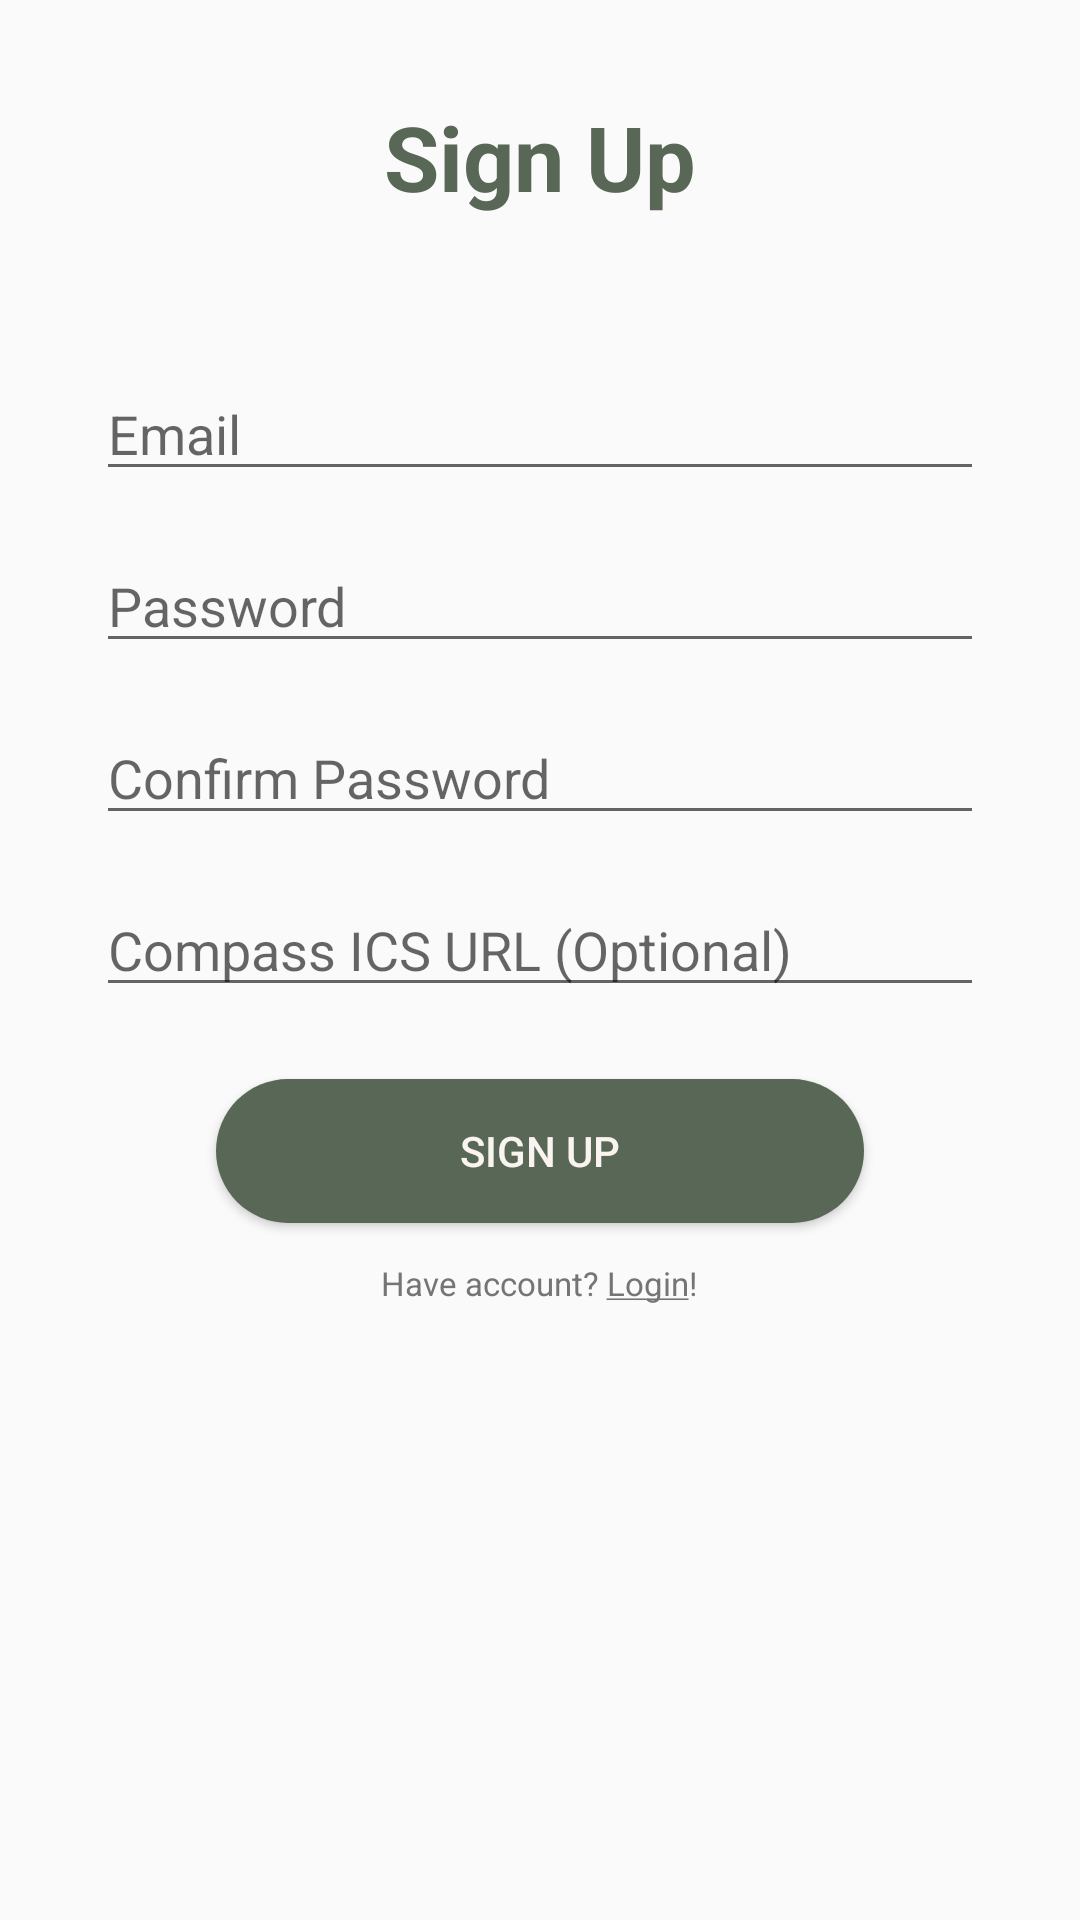

This screen was rendered from an Android layout file. Write that file and the resources it references.
<!-- AndroidManifest.xml: application theme Theme.FirstAid -->
<!-- res/layout/fragment_signup.xml -->
<LinearLayout xmlns:android="http://schemas.android.com/apk/res/android"
    android:layout_width="match_parent"
    android:layout_height="match_parent"
    android:orientation="vertical"
    android:padding="32dp">

    <TextView
        android:id="@+id/textView"
        android:layout_width="wrap_content"
        android:layout_height="wrap_content"
        android:layout_gravity="center_horizontal"
        android:text="Sign Up"
        android:textStyle="bold"
        android:textSize="30sp"
        android:textColor="@color/primary"
        android:textAppearance="@android:style/TextAppearance.Material.Headline"/>

    
    <EditText
        android:id="@+id/emailInput"
        android:layout_width="match_parent"
        android:layout_height="wrap_content"
        android:layout_marginTop="50dp"
        android:hint="Email"
        android:inputType="textEmailAddress" />

    
    <EditText
        android:id="@+id/passwordInput"
        android:layout_width="match_parent"
        android:layout_height="wrap_content"
        android:layout_below="@id/emailInput"
        android:layout_marginTop="16dp"
        android:hint="Password"
        android:inputType="textPassword" />

    
    <EditText
        android:id="@+id/confirmPasswordInput"
        android:layout_width="match_parent"
        android:layout_height="wrap_content"
        android:layout_below="@id/passwordInput"
        android:layout_marginTop="16dp"
        android:hint="Confirm Password"
        android:inputType="textPassword" />

    
    <EditText
        android:id="@+id/urlInput"
        android:layout_width="match_parent"
        android:layout_height="wrap_content"
        android:layout_below="@id/confirmPasswordInput"
        android:layout_marginTop="16dp"
        android:hint="Compass ICS URL (Optional)"
        android:inputType="textUri" />

    
    <Button
        android:id="@+id/signUpButton"
        android:layout_width="match_parent"
        android:layout_height="wrap_content"
        android:layout_below="@id/urlInput"
        android:layout_marginTop="24dp"
        android:layout_marginStart="40dp"
        android:layout_marginEnd="40dp"
        android:background="@drawable/round_add"
        android:text="Sign Up"
        android:textColor="@color/background_secondary"/>

    <Button
        android:id="@+id/loginButton"
        android:layout_width="wrap_content"
        android:layout_height="20dp"
        android:layout_marginTop="10dp"
        android:layout_gravity="center_horizontal"
        android:background="@android:color/transparent"
        android:text="@string/login"
        android:textAppearance="@android:style/TextAppearance.Material.Body1"
        android:textColor="@color/gray_600"
        android:textSize="11sp"
        android:textStyle="normal" />

</LinearLayout>
<!-- resources referenced by this layout -->
<resources>
  <color name="background_secondary">#FFF9F4EF</color>
  <color name="gray_600">#FF757575</color>
  <color name="primary">#FF596756</color>
  <!-- drawable round_add (drawable) -->
  <?xml version="1.0" encoding="utf-8"?>
  <shape xmlns:android="http://schemas.android.com/apk/res/android"
      android:shape="rectangle">
  
      <solid android:color="@color/primary" />
      <corners android:radius="30dp" />
  
  </shape>
  <string name="login">Have account? <u>Login</u>!</string>
  <style name="Theme.FirstAid" parent="Theme.AppCompat.Light.NoActionBar">
          
          <item name="colorPrimary">@color/primary</item>
          <item name="colorPrimaryVariant">@color/primary_1</item>
          <item name="colorOnPrimary">@color/primary</item>
          
          <item name="colorSecondary">@color/primary_1</item>
          <item name="colorSecondaryVariant">@color/primary_2</item>
          <item name="colorOnSecondary">@color/primary_2</item>
          
          <item name="android:statusBarColor">?attr/colorPrimaryVariant</item>
          
          <item name="android:itemBackground">@color/background_primary</item>
          <item name="android:icon">@color/primary</item>
      </style>
  <color name="primary_1">#FF818B7D</color>
  <color name="primary_2">#FFA9AEA3</color>
  <color name="background_primary">#FFFFFAF5</color>
</resources>
